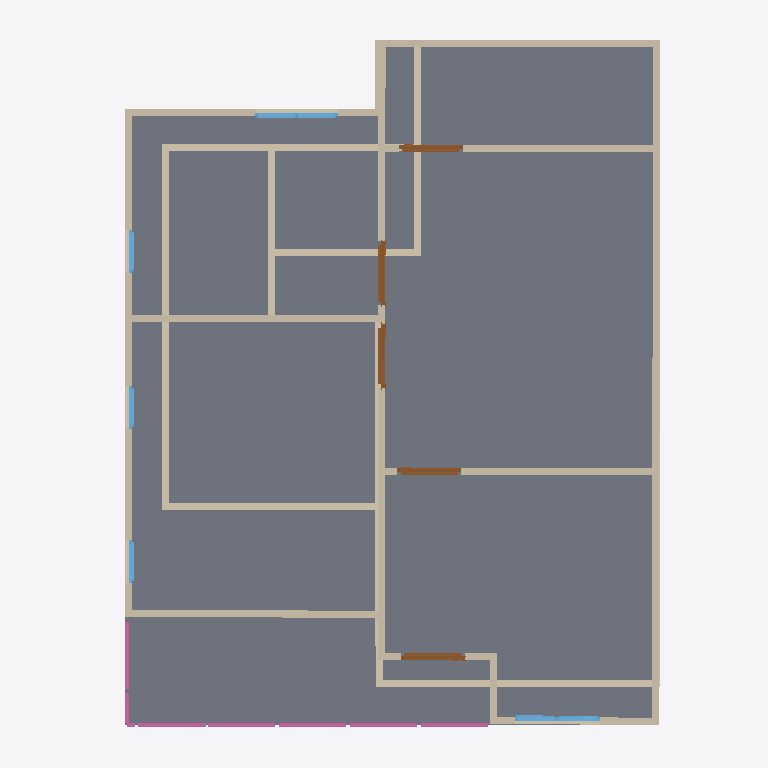
Plan cut of the same IFC building model at storey '2F' (level 3.00 m, cut at 4.40 m), seen from above with north up, elements coloured by IFC class: 25 walls (beige), 7 windows (light blue), 5 doors (brown), 4 railings (pink), 1 slab (grey). Cut surfaces are drawn darker.
Extent 10.0 m × 10.0 m × 7.0 m (x, y, z). Storeys (3): GF at 0.00 m; 2F at 3.00 m; 3F at 6.00 m. Elements (69): 27 IfcWall, 17 IfcWindow, 10 IfcDoor, 8 IfcRailing, 3 IfcSlab, 2 IfcStairFlight, 1 IfcCovering, 1 IfcRoof.

HEADER;
FILE_DESCRIPTION(('ViewDefinition[DesignTransferView]'),'2;1');
FILE_NAME('s04-activity.ifc','2025-09-02T16:10:55+08:00',(''),(''),'IfcOpenShell 0.8.3-post1','Bonsai 0.8.3-post1','');
FILE_SCHEMA(('IFC4'));
ENDSEC;
DATA;
#1=IFCPROJECT('02DGBcqFn6eeVB$EWLdiCo',$,'My Project',$,$,$,$,(#14,#26),#9);
#31=IFCSITE('1lmJEtESf86vJdy37mteyh',$,'My Site',$,$,#54,$,$,$,$,$,$,$,$);
#37=IFCBUILDING('24qELzlXj4Wv7vVJIbD$EU',$,'My Building',$,$,#60,$,$,$,$,$,$);
#43=IFCBUILDINGSTOREY('3gqUzCMcn7yRacz3pUKXiD',$,'2F',$,$,#2999,$,$,$,$);
#67=IFCBUILDINGSTOREY('0A85k5d_n1GejFlG8GUE_h',$,'GF',$,$,#83,$,$,$,$);
#5993=IFCBUILDINGSTOREY('2E1zWba3bCJeLYjkJDoOBf',$,'3F',$,$,#6014,$,$,$,$);
#4508=IFCSLAB('2cbXL2Vvn1lv7T7n0OudZ5',$,'Slab',$,$,#4516,#4523,$,$);
#4037=IFCWALL('2KIon3pEL6pBTKQyy90tqt',$,'Wall',$,$,#4456,#4043,$,$);
#3887=IFCWALL('1R96V3fpj3_gGGzST6eeo8',$,'Wall',$,$,#4269,#3893,$,$);
#4531=IFCWALL('17CLfVYuH9nu9wkXOeNeGh',$,'Wall',$,$,#4542,#4537,$,$);
#231=IFCWALL('1Za0MAlyHETBVTKkIIPklw',$,'Wall',$,$,#506,#237,$,$);
#3810=IFCWALL('2FXENV_sTCwhjmeGzY0KAM',$,'Wall',$,$,#4488,#3818,$,$);
#91=IFCWALL('22u0QoLzj9qfHwbDPip$Ev',$,'Wall',$,$,#104,#99,$,$);
#3912=IFCWALL('2tx$lVVMjCgxO8xGXtDESy',$,'Wall',$,$,#4301,#3918,$,$);
#4569=IFCWALL('3cvSAdT2r9H9xS4DxOeRAx',$,'Wall',$,$,#4580,#4575,$,$);
#206=IFCWALL('18tyUI5Lr8OggHSCJAgSe0',$,'Wall',$,$,#217,#212,$,$);
#3862=IFCWALL('1Q9TofLqXF9Qd0nx8ZmRjg',$,'Wall',$,$,#3873,#3868,$,$);
#256=IFCWALL('2UKOuSU9n0pxcxNeUF8ZQL',$,'Wall',$,$,#538,#262,$,$);
#4607=IFCWALL('0wGAbaHwPCKvh2_tHFYLMk',$,'Wall',$,$,#4618,#4613,$,$);
#4645=IFCWALL('1moOfpolfEPhW_Lq__utK4',$,'Wall',$,$,#4656,#4651,$,$);
#687=IFCWALL('3tXz4lF_H6dxaaw1nVFKGA',$,'Wall',$,$,#698,#693,$,$);
#725=IFCWALL('3MRX4_I9XFGQWf815rXwFM',$,'Wall',$,$,#1183,#731,$,$);
#4012=IFCWALL('1gu0TLLiHF$BgZjZsyg4J3',$,'Wall',$,$,#4424,#4018,$,$);
#750=IFCWALL('2uay3piinCqQ83hkbqmUJn',$,'Wall',$,$,#1418,#756,$,$);
#181=IFCWALL('2T0sv0AOH4phPl$hSbEGA3',$,'Wall',$,$,#447,#187,$,$);
#584=IFCWALL('3oCt5orYPC5Ad$3MleimLu',$,'Wall',$,$,#595,#590,$,$);
#281=IFCWALL('3dYaz5dez7XR$F8WBfjUYO',$,'Wall',$,$,#570,#287,$,$);
#8299=IFCRAILING('3qOT0MEen8hhEBpGjhpIaX',$,'Railing',$,$,#8320,#8308,$,$);
#8321=IFCRAILING('0QwWlevlH8s9CKPIpjkbaf',$,'Railing',$,$,#8341,#8329,$,$);
#3837=IFCWALL('1wNB9RwlDErBa6DYbYluuf',$,'Wall',$,$,#4210,#3843,$,$);
#5035=IFCDOOR('2v$dRH$Vb31AuJOic83F8H',$,'Door',$,$,#5083,#5043,$,2.0,0.899999976158142,$,$,$);
#3987=IFCWALL('2RNe3pHpP5yfdqm1uCnO8W',$,'Wall',$,$,#4392,#3993,$,$);
#4986=IFCDOOR('2JkNvRYjH9xQE3aLN536Gg',$,'Door',$,$,#5034,#4994,$,2.0,0.899999976158142,$,$,$);
#5356=IFCDOOR('2RuVZ0Wvz00fHx33_zqsgz',$,'Door',$,$,#5404,#5364,$,2.0,0.899999976158142,$,$,$);
#4921=IFCDOOR('37nqrwKgb6svwBypQ$JsUN',$,'Door',$,$,#4985,#4930,$,2.0,0.899999976158142,$,$,$);
#5112=IFCDOOR('3La4pPTLD8VBEUbQnJM8IM',$,'Door',$,$,#5160,#5120,$,2.0,0.899999976158142,$,$,$);
#6695=IFCRAILING('1iHbyp1BrBmPwOMHrDHadc',$,'Railing',$,'FRAMELESS_PANEL',#7031,#6704,$,.USERDEFINED.);
#3962=IFCWALL('3StcDPdzP5ZuMVsbcxlkOa',$,'Wall',$,$,#3973,#3968,$,$);
#6560=IFCRAILING('1E_UN428b0LQRXEiDupkS7',$,'Railing',$,'FRAMELESS_PANEL',#6581,#6569,$,.USERDEFINED.);
#3937=IFCWALL('2lLGBo5wvDYBUyuv6PIfri',$,'Wall',$,$,#4333,#3943,$,$);
#131=IFCWALL('1gG$xwof98oufAB4lweAjs',$,'Wall',$,$,#142,#137,$,$);
#5242=IFCWINDOW('2R$nfq8QL1ph3rEkM6ZoA5',$,'Window',$,$,#5306,#5251,$,0.899999976158142,0.600000023841858,$,$,$);
#5307=IFCWINDOW('2bo1zJho1Ah9j0DNNrLeMi',$,'Window',$,$,#5355,#5315,$,0.899999976158142,0.600000023841858,$,$,$);
#5584=IFCWINDOW('31grFTUIH8qg$aHhHaeB6_',$,'Window',$,$,#5648,#5593,$,0.899999976158142,0.600000023841858,$,$,$);
#5649=IFCWINDOW('3bg9T$JVbErueU4sHNs00B',$,'Window',$,$,#5697,#5657,$,0.899999976158142,0.600000023841858,$,$,$);
#5844=IFCWINDOW('2KXH8ZiXzDchYUwtJfLyWN',$,'Window',$,$,#5892,#5852,$,0.899999976158142,0.600000023841858,$,$,$);
#5779=IFCWINDOW('0sYtz3jOz0XvJyrxx68_Qy',$,'Window',$,$,#5843,#5788,$,0.899999976158142,0.600000023841858,$,$,$);
#5893=IFCWINDOW('35lwOeeb1DUOpfqORDWo96',$,'Window',$,$,#5941,#5901,$,0.899999976158142,0.600000023841858,$,$,$);
ENDSEC;